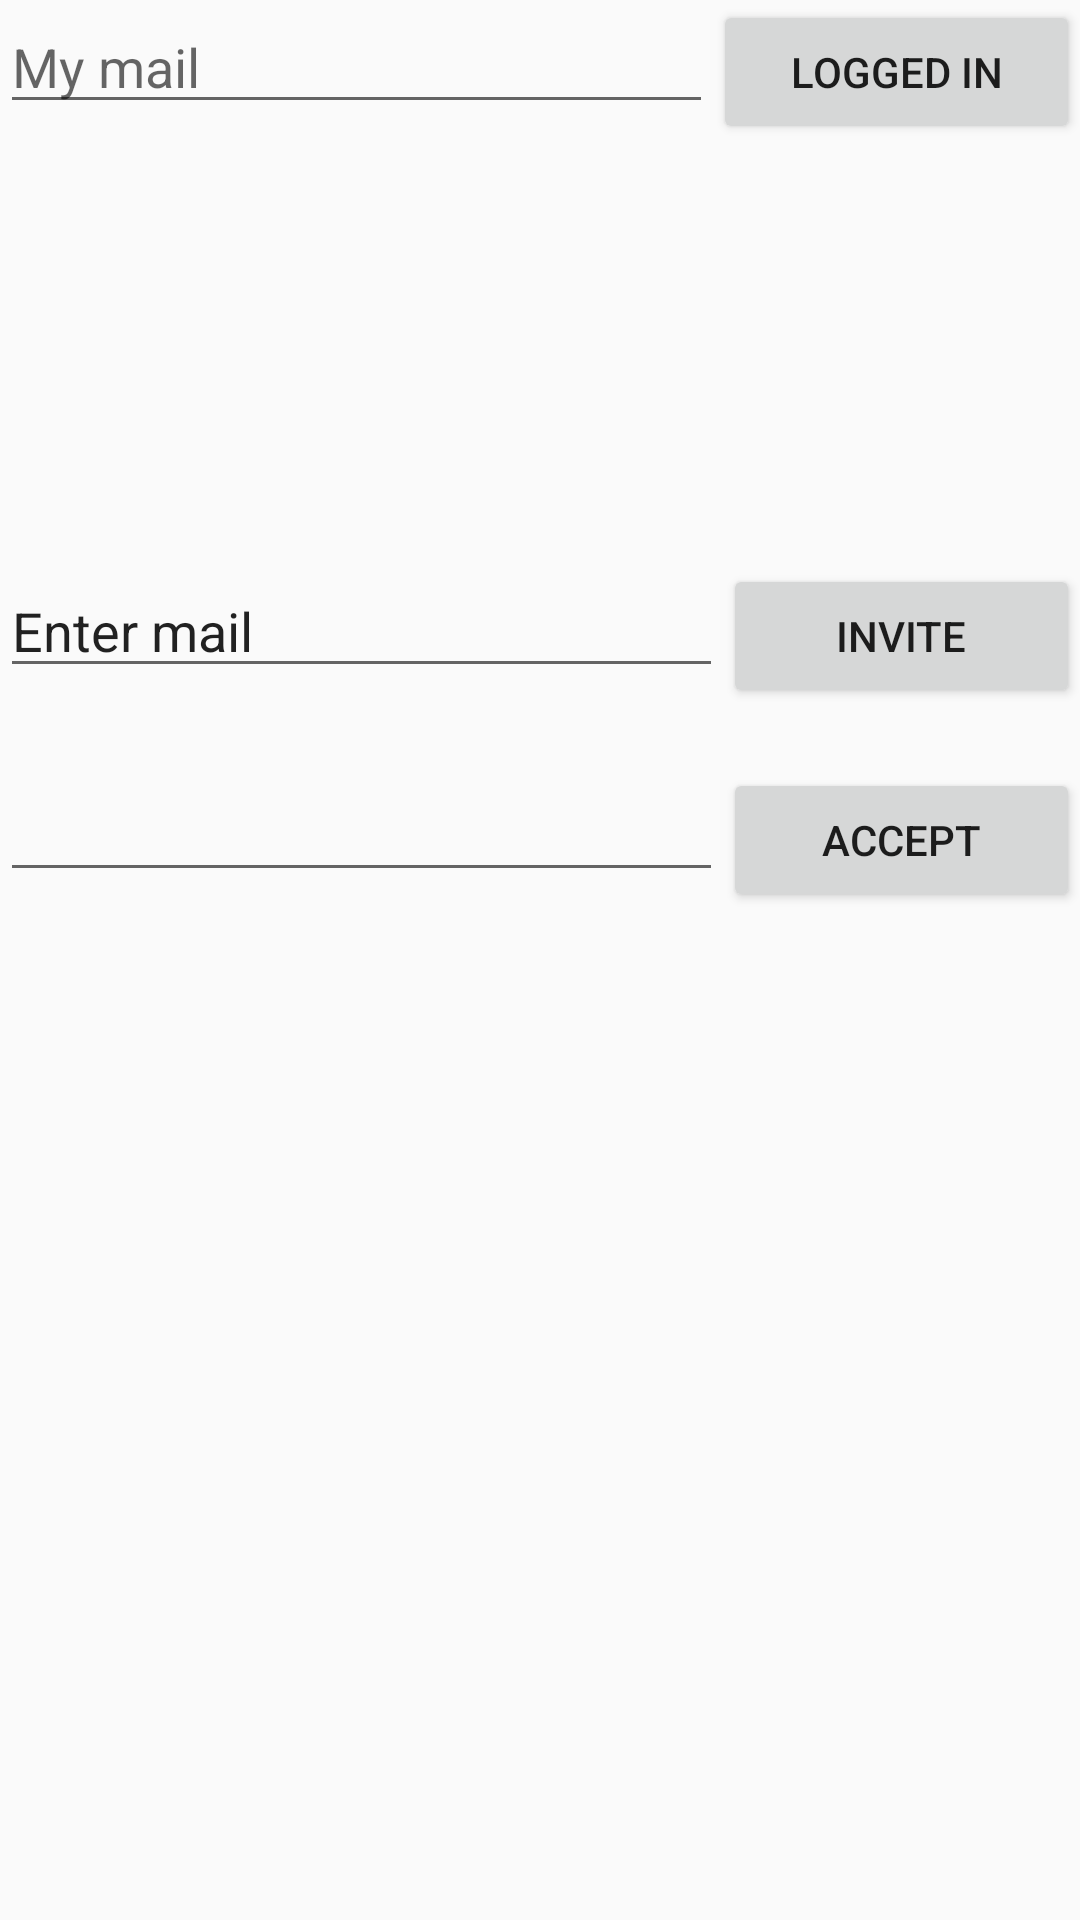

Here is an Android app screen rendered from its layout file. Give the layout XML and the strings, colors and styles it references.
<!-- AndroidManifest.xml: application theme AppTheme -->
<!-- res/layout/activity_invitation.xml -->
<?xml version="1.0" encoding="utf-8"?>
<LinearLayout xmlns:android="http://schemas.android.com/apk/res/android"
    xmlns:app="http://schemas.android.com/apk/res-auto"
    xmlns:tools="http://schemas.android.com/tools"
    android:layout_width="match_parent"
    android:layout_height="match_parent"
    tools:context="com.example.anushi.tictactoy.Invitation"
    android:orientation="vertical">

    <LinearLayout
        android:layout_width="match_parent"
        android:layout_height="wrap_content"
        android:orientation="horizontal">

        <EditText
            android:id="@+id/etmymail"
            android:layout_width="wrap_content"
            android:layout_height="wrap_content"
            android:layout_weight="1"
            android:ems="10"
            android:hint="My mail" />

        <Button
            android:id="@+id/blogin"
            android:layout_width="wrap_content"
            android:layout_height="wrap_content"
            android:layout_weight="1"
            android:text="Logged in" />
    </LinearLayout>

    <LinearLayout
        android:layout_width="match_parent"
        android:layout_height="wrap_content"
        android:orientation="horizontal"
        android:layout_marginTop="140dp">


        <EditText
            android:id="@+id/etmail"
            android:layout_width="wrap_content"
            android:layout_height="wrap_content"
            android:layout_weight="1"
            android:ems="10"
            android:text="Enter mail" />

        <Button
            android:id="@+id/bin"
            android:layout_width="wrap_content"
            android:layout_height="wrap_content"
            android:layout_weight="1"
            android:text="Invite"
            android:onClick="binvite"/>

    </LinearLayout>

    <LinearLayout
        android:layout_width="match_parent"
        android:layout_height="wrap_content"
        android:orientation="horizontal"
        android:layout_marginTop="20dp">

        <EditText
            android:id="@+id/femail"
            android:layout_width="wrap_content"
            android:layout_height="wrap_content"
            android:layout_weight="1"
            android:ems="10"
            />

        <Button
            android:id="@+id/bac"
            android:layout_width="wrap_content"
            android:layout_height="wrap_content"
            android:layout_weight="1"
            android:text="Accept"
            android:onClick="baccept"/>
    </LinearLayout>

</LinearLayout>
<!-- resources referenced by this layout -->
<resources>
  <style name="AppTheme" parent="Theme.AppCompat.Light.DarkActionBar">
          
          <item name="colorPrimary">@color/colorPrimary</item>
          <item name="colorPrimaryDark">@color/colorPrimaryDark</item>
          <item name="colorAccent">@color/colorAccent</item>
      </style>
  <color name="colorPrimary">#2E7D32</color>
  <color name="colorPrimaryDark">#BDBDBD</color>
  <color name="colorAccent">#f2fe71</color>
</resources>
